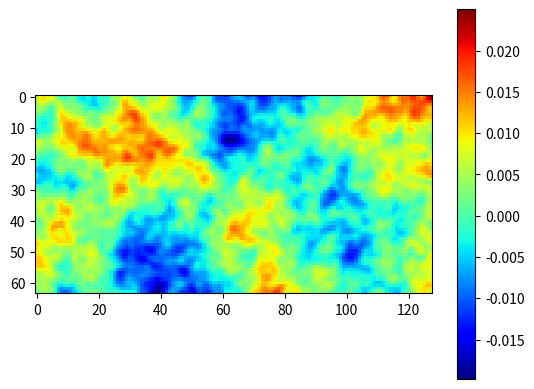

Write the Python code that produced this figure.
import numpy as np
import scipy.ndimage as sn


def gen_noise_2d(size: tuple[int, int], power: float, max_scale: int, seed: int = None) -> np.ndarray:
    if seed is not None:
        np.random.seed(seed)
    origin = np.random.random(size) - 0.5
    noise = np.zeros(size)

    max_scale = min(max_scale, *size)
    coef_arr = np.power(np.arange(1, max_scale + 1), power).astype(np.float64)
    coef_arr /= coef_arr.sum()
    for s, p in zip(range(1, max_scale + 1), coef_arr):
        noise += sn.gaussian_filter(origin, s) * p
    return noise


if __name__ == "__main__":
    import matplotlib.pyplot as plt
    noise_map = gen_noise_2d((64, 128), 0.2, 32)
    plt.imshow(noise_map, cmap="jet")
    plt.colorbar()
    plt.show()
